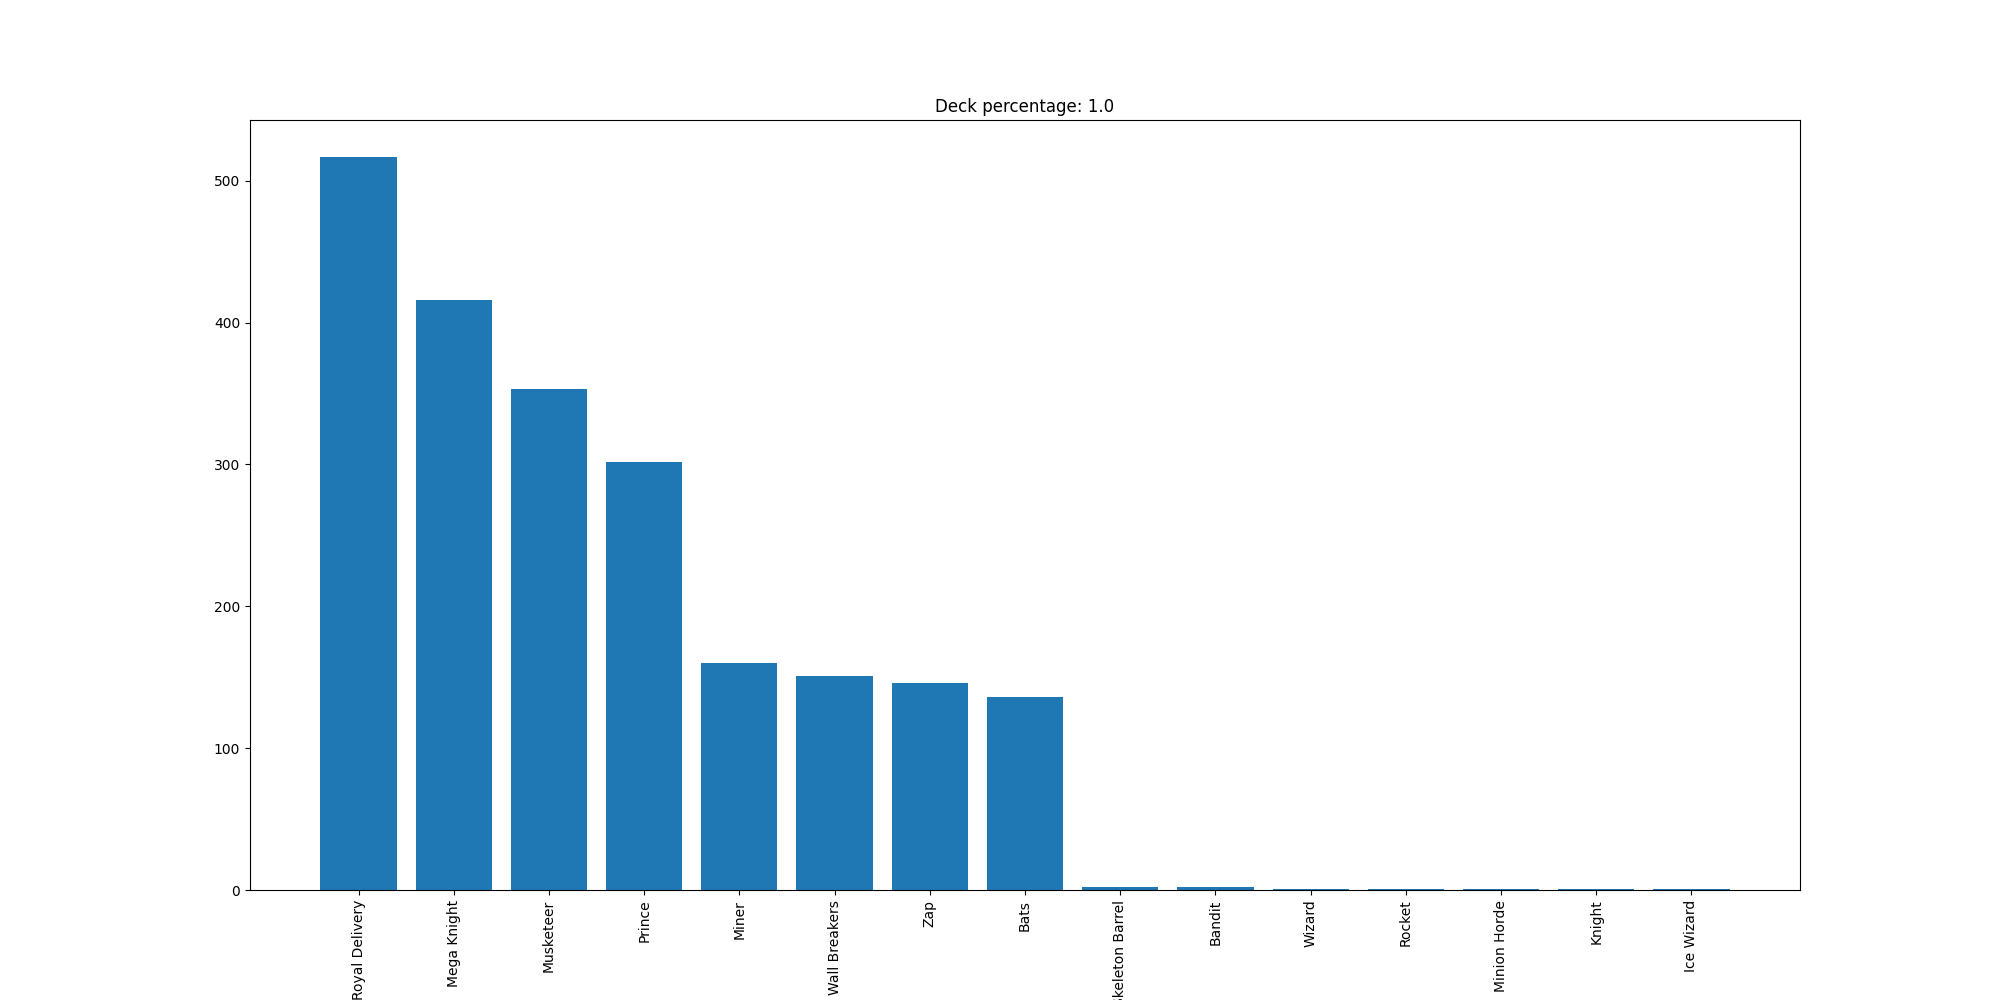

Source data for this figure (header and first rows):
Royal Delivery, 517
Mega Knight, 416
Musketeer, 353
Prince, 302
Miner, 160
Wall Breakers, 151
Zap, 146
Bats, 136
Skeleton Barrel, 2
Bandit, 2
Wizard, 1
Rocket, 1
Minion Horde, 1
Knight, 1
Ice Wizard, 1
